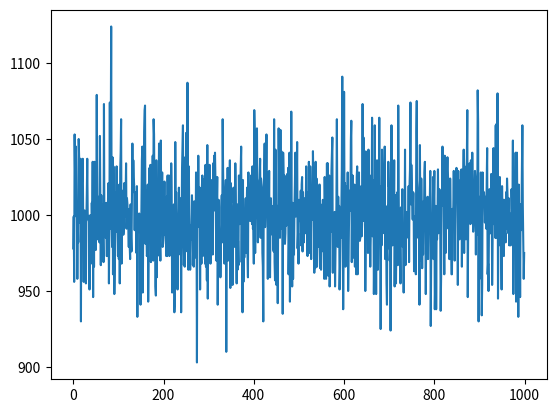

Generate this figure with matplotlib:
import random
from matplotlib import pyplot as plt

class Reservoir:
    def __init__(self, k):
        self.sampled = []
        self.k = k
        self.cnt  = 0

    def put(self, item):
        if self.cnt <self.k:
            self.sampled.append(item)
        else:
            r = random.randint(0, self.cnt)
            if r <self.k:
                self.sampled[r] = item
        self.cnt+=1

count= [0]*1000
time =0
for _ in range(10000):
    r = Reservoir(100)
    for i in range(1000):
        r.put(i)
    for i in r.sampled:
        count[i] +=1
    time+=1

    print(time,"번째 시행")

plt.plot([i for i in range(1000)],count)
print("Count 배열: ",count) ##0~999가 몇번 추출되었는지 count 해준 배열
plt.show()